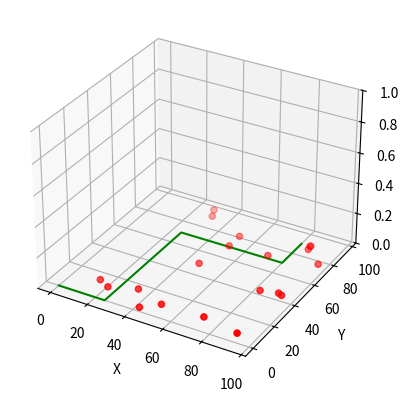

Python code for this plot:
import matplotlib.pyplot as plt
from mpl_toolkits.mplot3d import Axes3D
import numpy as np

np.random.seed( 19634822 )

def randrange(n, vmin, vmax):
    return (vmax - vmin)*np.random.rand(n) + vmin




fig = plt.figure()
ax = fig.add_subplot( projection = '3d' )

xs = randrange(20, 0 , 100 )
ys = randrange(20, 0 , 100 )

ax.scatter(xs, ys, 0, c ='red', marker ='o')
ax.set_xlabel( 'X Label' )
ax.set_ylabel( 'Y Label' )
ax.set_zlabel( 'Z Label' )
xs = [0,25,25,80,80]
ys = [0,0,70,70,90]
zs = 0
ax.plot(xs, ys, zs, c ='green')
ax.set_zlim(0 , 1 )
ax.set_xlabel( 'X' )
ax.set_ylabel( 'Y' )
ax.set_zlabel( 'Z' )

plt.show()